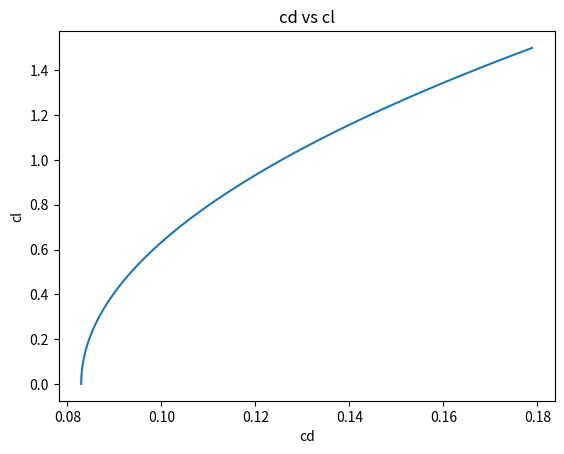

Reproduce this figure in Python.

import numpy as np
from matplotlib import pyplot as plt
from math import pi, sqrt, log10

# Wetted area from statistics
def s_wet(MTOM):
    Sw = 0.262*MTOM**0.745
    return Sw


def cd0_fuselage(h,v):
    # ISA Calculations
    T0 = 288.15
    p0 = 101325
    T = T0 - 0.0065*h
    a = sqrt(1.4*287.05*T)
    p = (T/T0)**(-9.81/(-0.0065*287.05))*p0
    rho = p/287.05/T

    # Reynolds and Mach number
    c = 0.6
    mu = 1.81*10**(-5)
    Re = rho*v*c/mu
    M= v/a

    # cd0 for fuselage
    cf = 0.455/((log10(Re))**2.58*(1+0.144*M**2)**0.65)
    Sw = s_wet(160)
    Sf = 2
    cd0_fus = Sw/Sf*cf
    return cd0_fus,cf,Re, rho, T, p, M

def dragpolar(b,S):                                  
    Sw = s_wet(160)                      # Full confguration drag estimation of short‑to‑medium range fxed‑wing UAVs and its impact on initial sizing optimization
    cf_e = 0.01                                 # Lit. from erwin
    A = b**2/S             
    e = 1.78*(1-0.045*A**0.68)-0.64             # Preliminary Design Method and Prototype Testing of a Novel Rotors Retractable Hybrid VTOL UAV 
    cd0_wing = e * Sw/S * cf_e                     # Lit. from erwin
    cd0_fus,cf,Re,rho, T, p, M = cd0_fuselage(500,43)
    cl = np.linspace(0,1.5,100)
    cd = 2.5*cd0_wing + cl**2/(pi*A*e) + cd0_fus    # (1/0.34) due to presence propellors -> Aerodynamic performance of aircraft wings with stationary vertical lift propellers
    return cl,cd, cd0_wing

def plotdragpolar(b,S):
    cl,cd,cdowing = dragpolar(b,S)
    plt.plot(cd,cl)
    plt.xlabel("cd")
    plt.ylabel("cl")
    plt.title("cd vs cl")
    plt.show()

if __name__ == "__main__":
    b = 6                                       # maximum width according to REQ
    S = 3.673                                 # found from statistics
    plotdragpolar(b,S)
    cl,cd, cd0_wing = dragpolar(b,S)
    h = 500
    v = 42
    cd0_fus,cf,Re, rho, T, p, M = cd0_fuselage(h,v)
    print("T is",T)
    print("p is",p)
    print("rho is",rho)
    print("cd0 is", cd[0])
    print("cd0 wing is", cd0_wing)
    print("cd0 fuselage is", cd0_fus)






